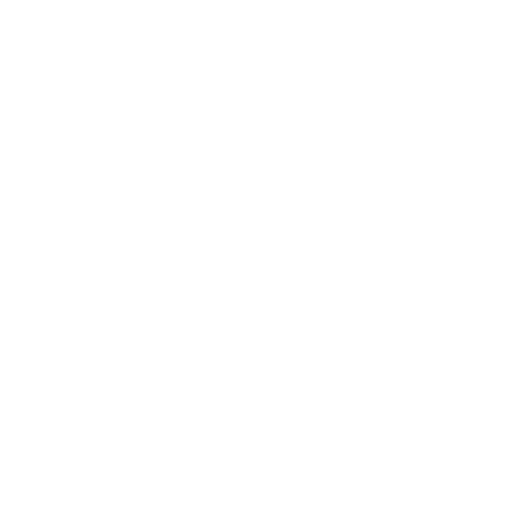
t = 0.00 s
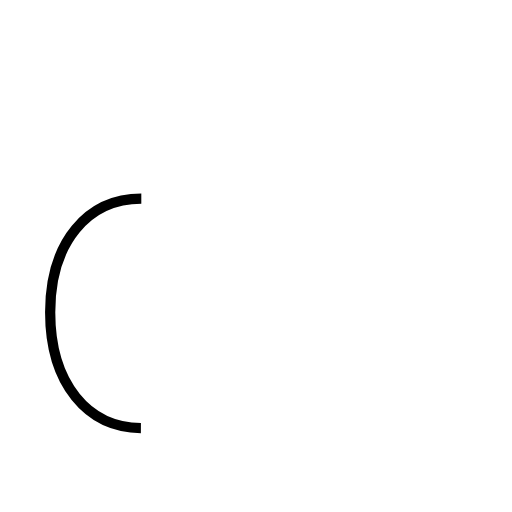
t = 0.96 s
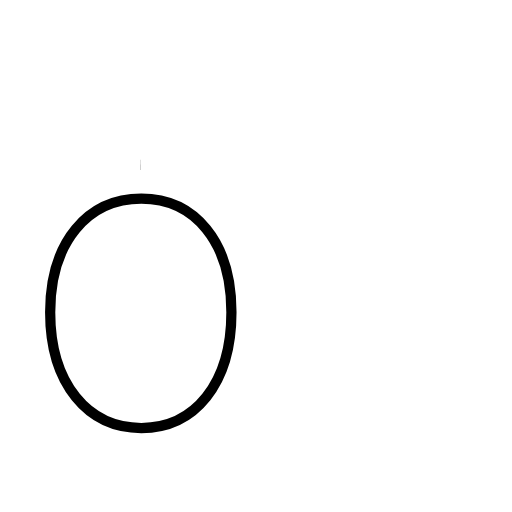
t = 1.92 s
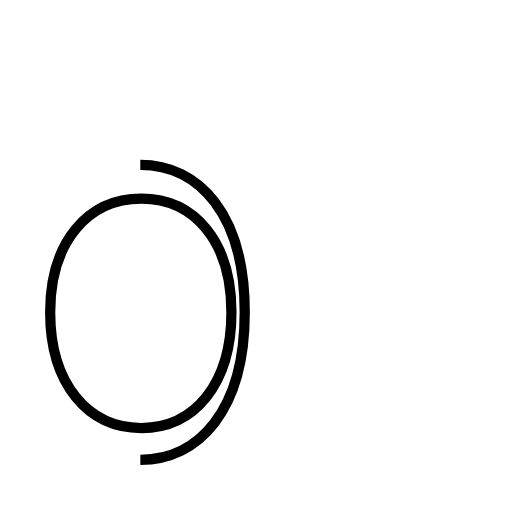
t = 3.11 s
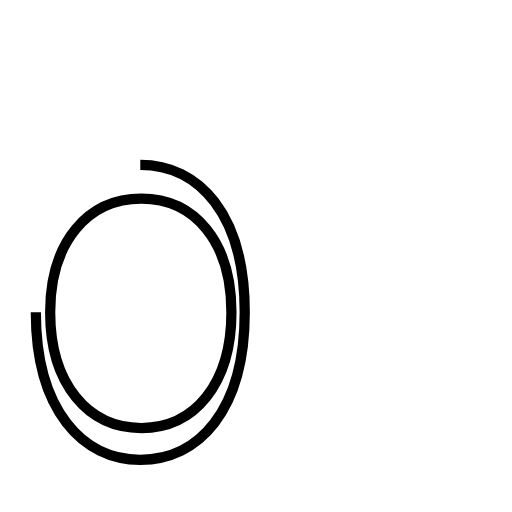
t = 3.70 s
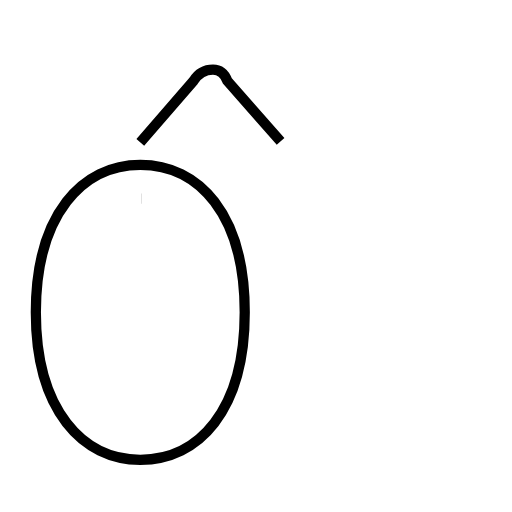
t = 4.90 s

The animated SVG that drew these frames (rendered in a browser with its animation timeline set to each time). Animation: 3 SMIL elements (animate=3); one cycle of 4.90 s.

<?xml version='1.0' encoding='utf-8'?>
<svg viewBox="0.0 -6.0 50.0 50.0" version="1.1" xmlns="http://www.w3.org/2000/svg"><rect x="-1000" y="-1000" width="2000" height="2000" stroke="white" fill="white" /><g style="fill:none;stroke:#000000;stroke-width:1"><path d="M 13.8 -24.6 C 8.6 -24.6 4.9 -20.4 4.9 -13.5 C 4.9 -6.5 8.6 -2.2 13.8 -2.2 C 19.0 -2.2 22.6 -6.5 22.6 -13.5 C 22.6 -20.4 19.0 -24.6 13.8 -24.6 Z " transform="translate(0.0 38.0)" stroke-dasharray="64.11797628604461" stroke-dashoffset="64.11797628604461"><animate attributeName="stroke-dashoffset" from="64.11797628604461" to="0" dur="1.9235392885813383s" begin="0s; anim_end.end" fill="freeze" id="anim0" /></path><path d="M 13.7 -27.9 C 19.4 -27.9 23.9 -23.1 23.9 -13.5 C 23.9 -3.9 19.4 0.9 13.7 0.9 C 8.1 0.9 3.5 -3.9 3.5 -13.5 C 3.5 -23.1 8.1 -27.9 13.7 -27.9 Z " transform="translate(0.0 38.0)" stroke-dasharray="79.08727965409413" stroke-dashoffset="79.08727965409413"><animate attributeName="stroke-dashoffset" from="79.08727965409413" to="0" dur="2.372618389622824s" begin="anim0.end" fill="freeze" id="anim1" /></path><path d="M 13.7 -30.1 L 18.9 -36.1 C 19.4 -36.9 20.1 -37.2 20.8 -37.2 C 21.4 -37.2 21.9 -36.9 22.2 -36.1 L 27.4 -30.2" transform="translate(0.0 38.0)" stroke-dasharray="20.01701569562749" stroke-dashoffset="20.01701569562749"><animate attributeName="stroke-dashoffset" from="20.01701569562749" to="0" dur="0.6005104708688246s" begin="anim1.end" fill="freeze" id="anim_end" /></path></g></svg>
